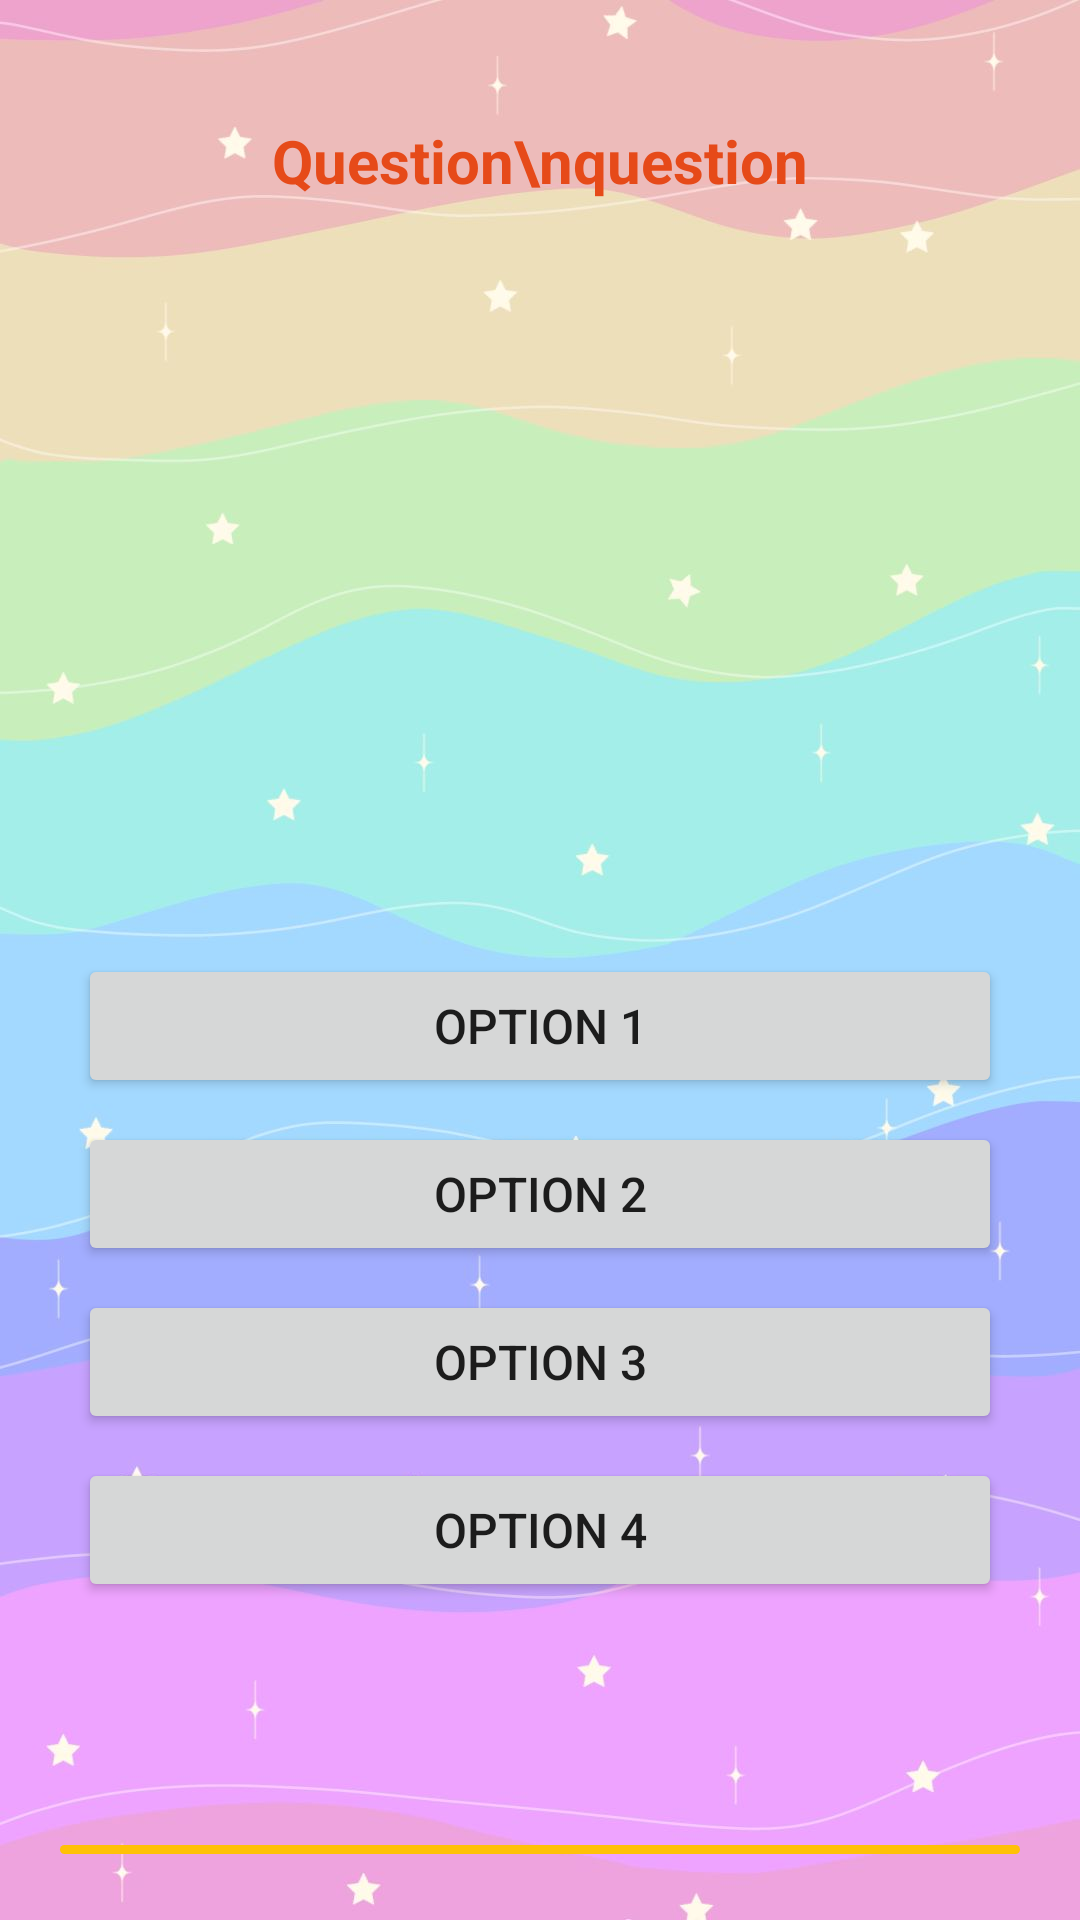

The Android layout XML behind this screen, and the referenced resources:
<!-- AndroidManifest.xml: application theme Theme.QuizzyWizzy -->
<!-- res/layout/activity_quiz.xml -->
<LinearLayout
    xmlns:android="http://schemas.android.com/apk/res/android"
    xmlns:tools="http://schemas.android.com/tools"
    android:layout_width="match_parent"
    android:layout_height="match_parent"
    android:orientation="vertical"
    android:padding="16dp"
    android:background="@drawable/background1_quiz"
    tools:context=".MainActivity">

    <LinearLayout
        android:layout_width="match_parent"
        android:layout_height="548dp"
        android:layout_marginTop="10dp"
        android:orientation="vertical"
        android:padding="10dp">

        <TextView
            android:id="@+id/questionText"
            android:layout_width="match_parent"
            android:layout_height="266dp"
            android:layout_marginBottom="16dp"
            android:padding="4dp"
            android:text="Question\nquestion"
            android:textAlignment="center"
            android:textColor="@color/primary_dark_color"
            android:textSize="20sp"
            android:textStyle="bold" />

        <Button
            android:id="@+id/option1Button"
            android:layout_width="match_parent"
            android:layout_height="wrap_content"
            android:layout_marginBottom="8dp"
            android:text="Option 1"
            android:textSize="16sp" />

        <Button
            android:id="@+id/option2Button"
            android:layout_width="match_parent"
            android:layout_height="wrap_content"
            android:layout_marginBottom="8dp"
            android:text="Option 2"
            android:textSize="16sp" />

        <Button
            android:id="@+id/option3Button"
            android:layout_width="match_parent"
            android:layout_height="wrap_content"
            android:layout_marginBottom="8dp"
            android:text="Option 3"
            android:textSize="16sp" />

        <Button
            android:id="@+id/option4Button"
            android:layout_width="match_parent"
            android:layout_height="wrap_content"
            android:layout_marginBottom="8dp"
            android:text="Option 4"
            android:textSize="16sp" />

    </LinearLayout>
    <Button
        android:id="@+id/restartButton"
        android:layout_width="match_parent"
        android:layout_height="wrap_content"
        android:text="Restart Quiz"
        android:backgroundTint="@color/secondary_color"
        android:textSize="16sp"
        android:layout_marginTop="35dp"
        android:padding="10dp"
        android:textColor="@color/background_light"
        android:enabled="false"/>


</LinearLayout>
<!-- resources referenced by this layout -->
<resources>
  <color name="background_light">#FFFFFF</color>
  <color name="primary_dark_color">#E64A19</color>
  <color name="secondary_color">#FFC107</color>
  <!-- drawable background1_quiz: png bitmap (drawable, 372038 bytes) -->
  <style name="Theme.QuizzyWizzy" parent="Theme.MaterialComponents.DayNight.NoActionBar">
          
          <item name="colorPrimary">@color/primary_color</item>
          <item name="colorPrimaryVariant">@color/primary_dark_color</item>
          <item name="colorSecondary">@color/secondary_color</item>
  
          
          <item name="android:windowBackground">@color/background_light</item>
          <item name="android:statusBarColor">@color/primary_dark_color</item>
      </style>
  <color name="primary_color">#FF5722</color>
</resources>
